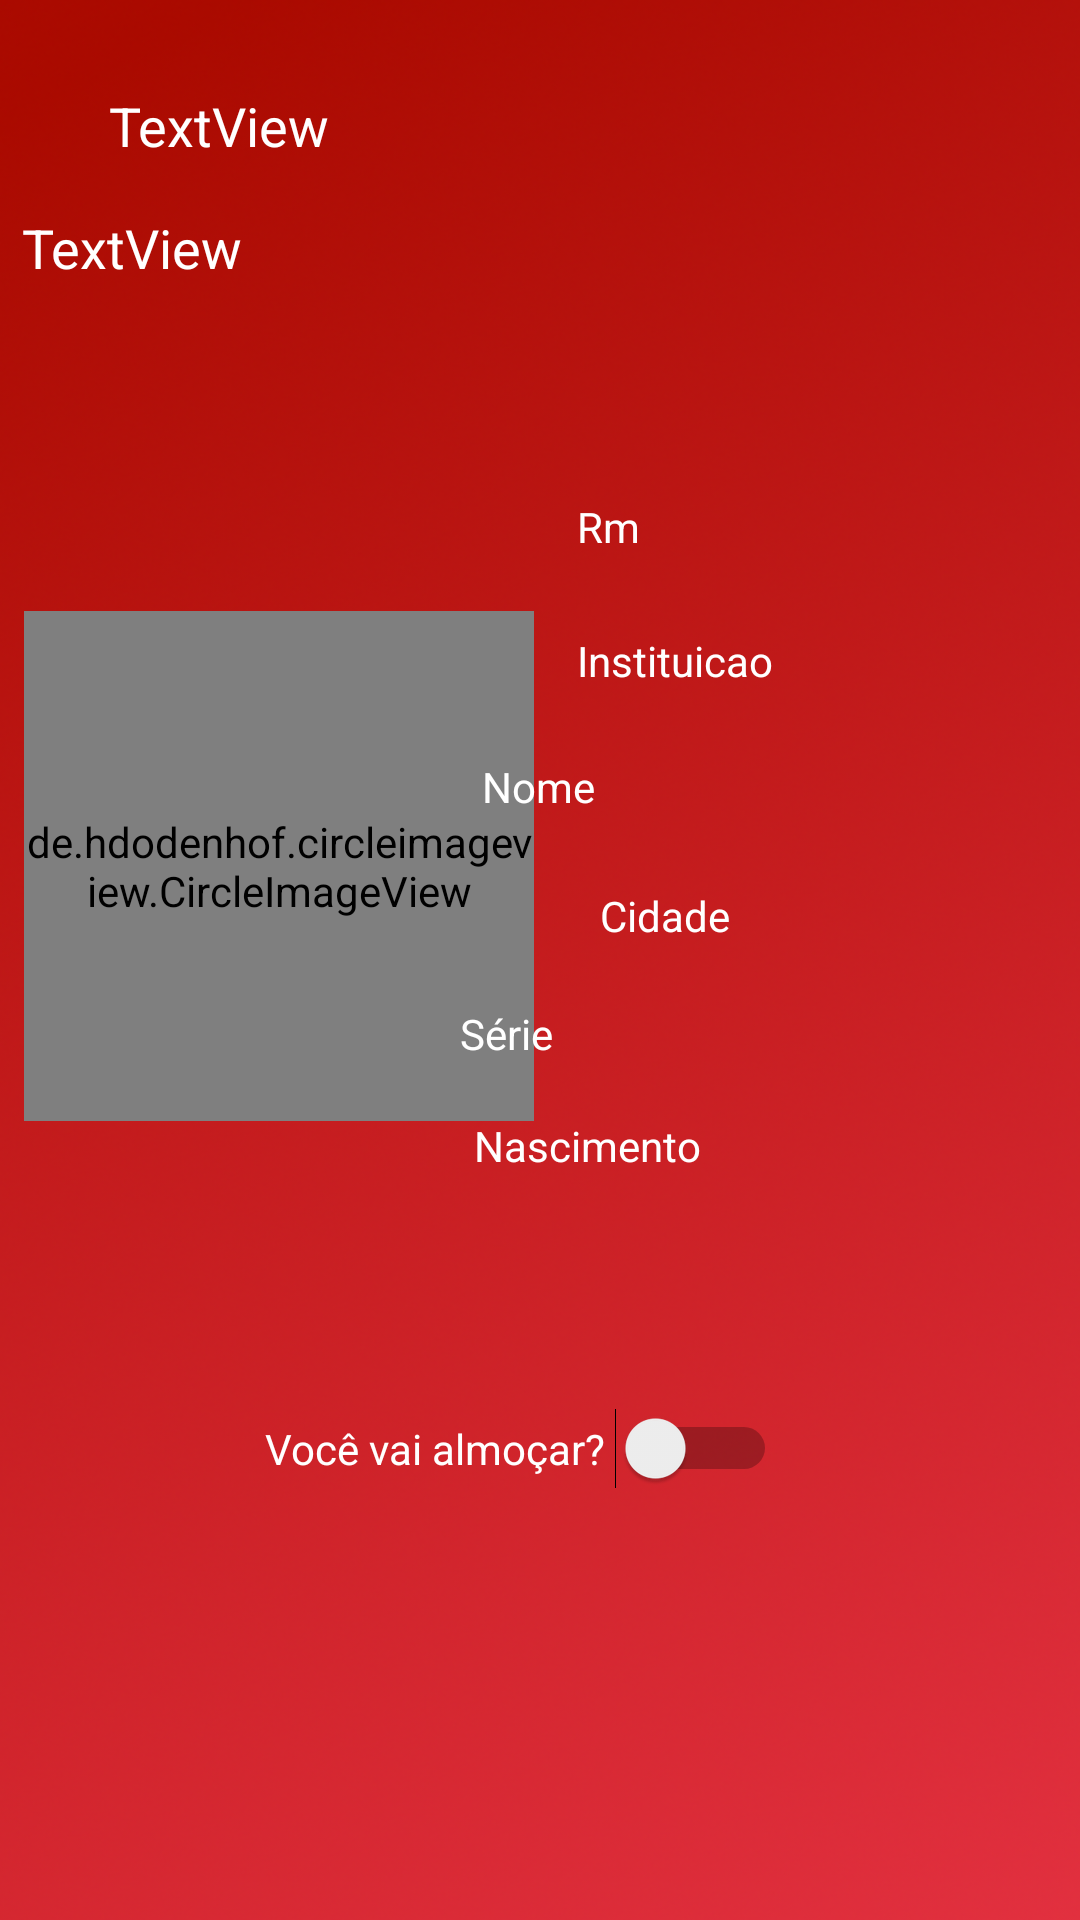

Write the Android layout XML for this screen, with the resource values it uses.
<!-- AndroidManifest.xml: application theme AppTheme -->
<!-- res/layout/fragment_idescolar.xml -->
<?xml version="1.0" encoding="utf-8"?>
<android.support.constraint.ConstraintLayout xmlns:android="http://schemas.android.com/apk/res/android"
    xmlns:app="http://schemas.android.com/apk/res-auto"
    xmlns:tools="http://schemas.android.com/tools"
    android:layout_width="match_parent"
    android:layout_height="match_parent"
    android:background="@drawable/euquis4">

    <TextView
        android:id="@+id/tvFacul2"
        android:layout_width="345dp"
        android:layout_height="40dp"
        android:layout_marginBottom="8dp"
        android:layout_marginTop="8dp"
        android:text="TextView"
        android:textColor="#fff"
        android:textSize="18sp"
        app:layout_constraintBottom_toBottomOf="parent"
        app:layout_constraintEnd_toEndOf="parent"
        app:layout_constraintHorizontal_bias="0.496"
        app:layout_constraintStart_toStartOf="parent"
        app:layout_constraintTop_toTopOf="parent"
        app:layout_constraintVertical_bias="0.107" />

    <TextView
        android:id="@+id/tvRm"
        android:layout_width="145dp"
        android:layout_height="26dp"
        android:layout_marginBottom="8dp"
        android:layout_marginEnd="104dp"
        android:layout_marginStart="207dp"
        android:layout_marginTop="112dp"
        android:text="Rm"
        android:textColor="#fff"
        app:layout_constraintBottom_toBottomOf="parent"
        app:layout_constraintEnd_toEndOf="parent"
        app:layout_constraintHorizontal_bias="0.155"
        app:layout_constraintStart_toStartOf="parent"
        app:layout_constraintTop_toTopOf="parent"
        app:layout_constraintVertical_bias="0.109" />

    <de.hdodenhof.circleimageview.CircleImageView xmlns:app="http://schemas.android.com/apk/res-auto"
        android:id="@+id/imgAluno"
        android:layout_width="170dp"
        android:layout_height="170dp"
        android:layout_marginBottom="8dp"
        android:layout_marginEnd="8dp"
        android:layout_marginLeft="8dp"
        android:layout_marginRight="8dp"
        android:layout_marginStart="8dp"
        android:layout_marginTop="8dp"
        android:src="#fff"
        app:civ_border_color="#fff"
        app:civ_border_width="2dp"
        app:layout_constraintBottom_toBottomOf="parent"
        app:layout_constraintEnd_toEndOf="parent"
        app:layout_constraintHorizontal_bias="0.0"
        app:layout_constraintStart_toStartOf="parent"
        app:layout_constraintTop_toTopOf="parent"
        app:layout_constraintVertical_bias="0.431" />

    <TextView
        android:id="@+id/tvInstituicao"
        android:layout_width="197dp"
        android:layout_height="26dp"
        android:layout_marginBottom="8dp"
        android:layout_marginEnd="52dp"
        android:layout_marginStart="207dp"
        android:layout_marginTop="8dp"
        android:text="Instituicao"
        android:textColor="#fff"
        app:layout_constraintBottom_toBottomOf="parent"
        app:layout_constraintEnd_toEndOf="parent"
        app:layout_constraintHorizontal_bias="0.156"
        app:layout_constraintStart_toStartOf="parent"
        app:layout_constraintTop_toTopOf="parent"
        app:layout_constraintVertical_bias="0.339" />

    <TextView
        android:id="@+id/tvDataNascimento"
        android:layout_width="161dp"
        android:layout_height="26dp"
        android:layout_marginBottom="8dp"
        android:layout_marginEnd="8dp"
        android:layout_marginLeft="8dp"
        android:layout_marginRight="8dp"
        android:layout_marginStart="8dp"
        android:layout_marginTop="8dp"
        android:text="Nascimento"
        android:textColor="#fff"
        app:layout_constraintBottom_toBottomOf="parent"
        app:layout_constraintEnd_toEndOf="parent"
        app:layout_constraintHorizontal_bias="0.82"
        app:layout_constraintStart_toStartOf="parent"
        app:layout_constraintTop_toTopOf="parent"
        app:layout_constraintVertical_bias="0.609" />

    <TextView
        android:id="@+id/tvNome"
        android:layout_width="145dp"
        android:layout_height="26dp"
        android:layout_marginBottom="8dp"
        android:layout_marginEnd="8dp"
        android:layout_marginLeft="8dp"
        android:layout_marginRight="8dp"
        android:layout_marginStart="8dp"
        android:layout_marginTop="8dp"
        android:text="Nome"
        android:textColor="#fff"
        app:layout_constraintBottom_toBottomOf="parent"
        app:layout_constraintEnd_toEndOf="parent"
        app:layout_constraintHorizontal_bias="0.768"
        app:layout_constraintStart_toStartOf="parent"
        app:layout_constraintTop_toTopOf="parent"
        app:layout_constraintVertical_bias="0.409" />

    <TextView
        android:id="@+id/tvCidade"
        android:layout_width="171dp"
        android:layout_height="25dp"
        android:layout_marginBottom="8dp"
        android:layout_marginEnd="8dp"
        android:layout_marginLeft="200dp"
        android:layout_marginRight="8dp"
        android:layout_marginStart="200dp"
        android:layout_marginTop="8dp"
        android:text="Cidade"
        android:textColor="#fff"
        app:layout_constraintBottom_toBottomOf="parent"
        app:layout_constraintEnd_toEndOf="parent"
        app:layout_constraintHorizontal_bias="0.0"
        app:layout_constraintStart_toStartOf="parent"
        app:layout_constraintTop_toTopOf="parent"
        app:layout_constraintVertical_bias="0.48" />

    <TextView
        android:id="@+id/tvSerie"
        android:layout_width="185dp"
        android:layout_height="24dp"
        android:layout_marginBottom="8dp"
        android:layout_marginEnd="8dp"
        android:layout_marginLeft="8dp"
        android:layout_marginRight="8dp"
        android:layout_marginStart="8dp"
        android:layout_marginTop="8dp"
        android:text="Série"
        android:textColor="#fff"
        app:layout_constraintBottom_toBottomOf="parent"
        app:layout_constraintEnd_toEndOf="parent"
        app:layout_constraintHorizontal_bias="0.914"
        app:layout_constraintStart_toStartOf="parent"
        app:layout_constraintTop_toTopOf="parent"
        app:layout_constraintVertical_bias="0.545" />

    <Switch
        android:id="@+id/switchAlmoco"
        android:layout_width="wrap_content"
        android:layout_height="wrap_content"
        android:layout_marginBottom="8dp"
        android:layout_marginTop="8dp"
        android:text="Você vai almoçar? "
        android:textColor="#fff"
        android:theme="@style/SCBSwitch"
        app:layout_constraintBottom_toBottomOf="parent"
        app:layout_constraintEnd_toEndOf="parent"
        app:layout_constraintHorizontal_bias="0.466"
        app:layout_constraintStart_toStartOf="parent"
        app:layout_constraintTop_toTopOf="parent"
        app:layout_constraintVertical_bias="0.773" />

    <TextView
        android:id="@+id/tvFacul"
        android:layout_width="287dp"
        android:layout_height="41dp"
        android:layout_marginBottom="8dp"
        android:layout_marginTop="8dp"
        android:text="TextView"
        android:textColor="#fff"
        android:textSize="18sp"
        app:layout_constraintBottom_toBottomOf="parent"
        app:layout_constraintEnd_toEndOf="parent"
        app:layout_constraintHorizontal_bias="0.496"
        app:layout_constraintStart_toStartOf="parent"
        app:layout_constraintTop_toTopOf="parent"
        app:layout_constraintVertical_bias="0.037" />

</android.support.constraint.ConstraintLayout>
<!-- resources referenced by this layout -->
<resources>
  <!-- drawable euquis4: png bitmap (drawable-xxhdpi, 455932 bytes) -->
  <style name="SCBSwitch" parent="Theme.AppCompat.Light">
          
          <item name="colorControlActivated">#16df5c</item>
  
          
          <item name="colorSwitchThumbNormal">#f1f1f1
          </item>
  
  
      </style>
  <style name="AppTheme" parent="Theme.AppCompat.Light.DarkActionBar">
          
          <item name="colorPrimary">@color/colorPrimary</item>
          <item name="colorPrimaryDark">@color/colorPrimaryDark</item>
          <item name="colorAccent">@color/colorAccent</item>
      </style>
  <color name="colorPrimary">#ea3e41</color>
  <color name="colorPrimaryDark">#303F9F</color>
  <color name="colorAccent">#ff4081</color>
</resources>
